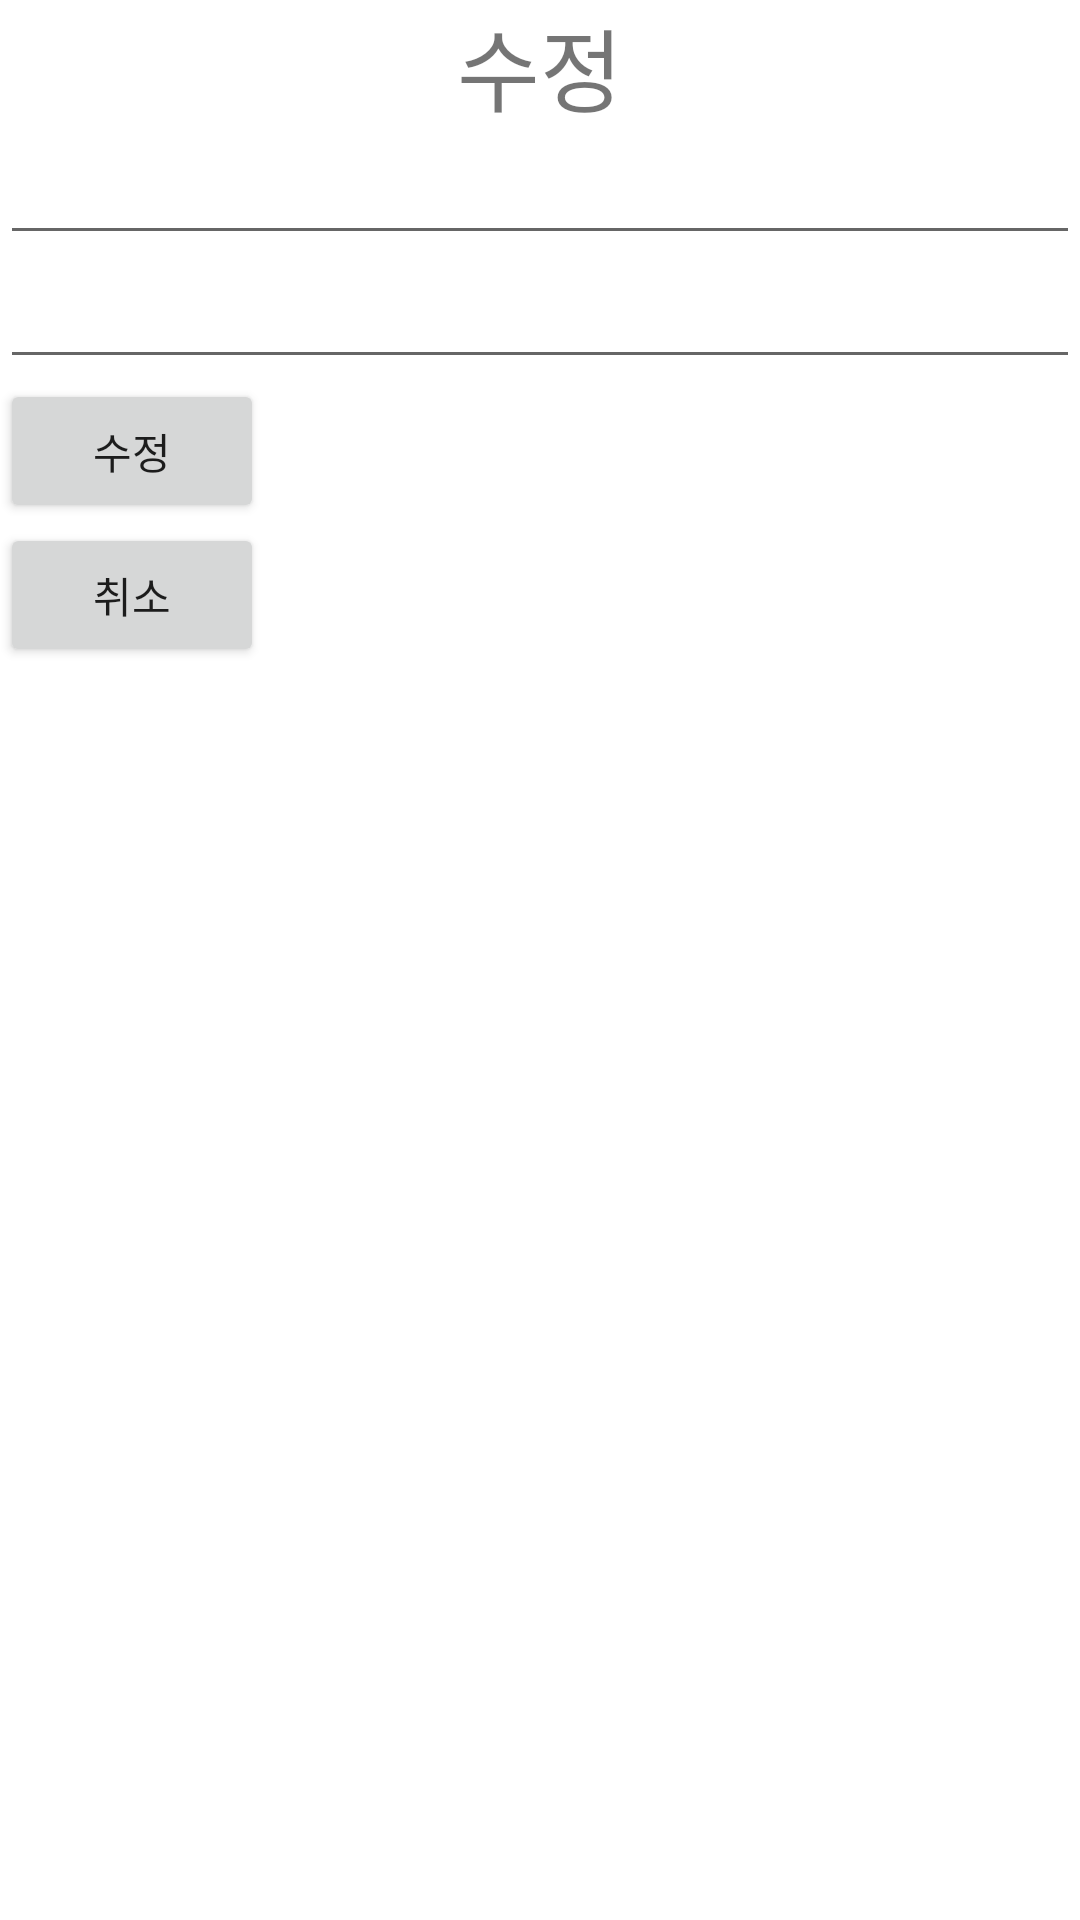

Here is an Android app screen rendered from its layout file. Give the layout XML and the strings, colors and styles it references.
<!-- AndroidManifest.xml: application theme Theme.MobileNumberSample -->
<!-- res/layout/dialog.xml -->
<?xml version="1.0" encoding="utf-8"?>
<androidx.appcompat.widget.LinearLayoutCompat xmlns:android="http://schemas.android.com/apk/res/android"
    android:layout_width="match_parent"
    android:layout_height="wrap_content"
    android:orientation="vertical">

    <TextView
        android:layout_width="match_parent"
        android:layout_height="wrap_content"
        android:gravity="center"
        android:text="수정"
        android:textSize="30sp"/>

    <EditText
        android:id="@+id/edit_editName"
        android:layout_width="match_parent"
        android:layout_height="wrap_content" />

    <EditText
        android:id="@+id/edit_editNumber"
        android:layout_width="match_parent"
        android:layout_height="wrap_content"/>

    <Button
        android:id="@+id/btn_edit"
        android:layout_width="wrap_content"
        android:layout_height="wrap_content"
        android:text="수정"/>

    <Button
        android:id="@+id/btn_cancel"
        android:layout_width="wrap_content"
        android:layout_height="wrap_content"
        android:text="취소"/>

</androidx.appcompat.widget.LinearLayoutCompat>
<!-- resources referenced by this layout -->
<resources>
  <style name="Theme.MobileNumberSample" parent="Theme.MaterialComponents.DayNight.DarkActionBar">
          
          <item name="colorPrimary">@color/purple_500</item>
          <item name="colorPrimaryVariant">@color/purple_700</item>
          <item name="colorOnPrimary">@color/white</item>
          
          <item name="colorSecondary">@color/teal_200</item>
          <item name="colorSecondaryVariant">@color/teal_700</item>
          <item name="colorOnSecondary">@color/black</item>
          
          <item name="android:statusBarColor" tools:targetApi="l">?attr/colorPrimaryVariant</item>
          
      </style>
  <!-- not gathered from this repository: default colours our renderer supplied (Android Studio template values) -->
  <color name="purple_500">#FF6200EE</color>
  <color name="purple_700">#FF3700B3</color>
  <color name="teal_200">#FF03DAC5</color>
  <color name="teal_700">#FF018786</color>
  <color name="black">#FF000000</color>
  <color name="white">#FFFFFFFF</color>
</resources>
